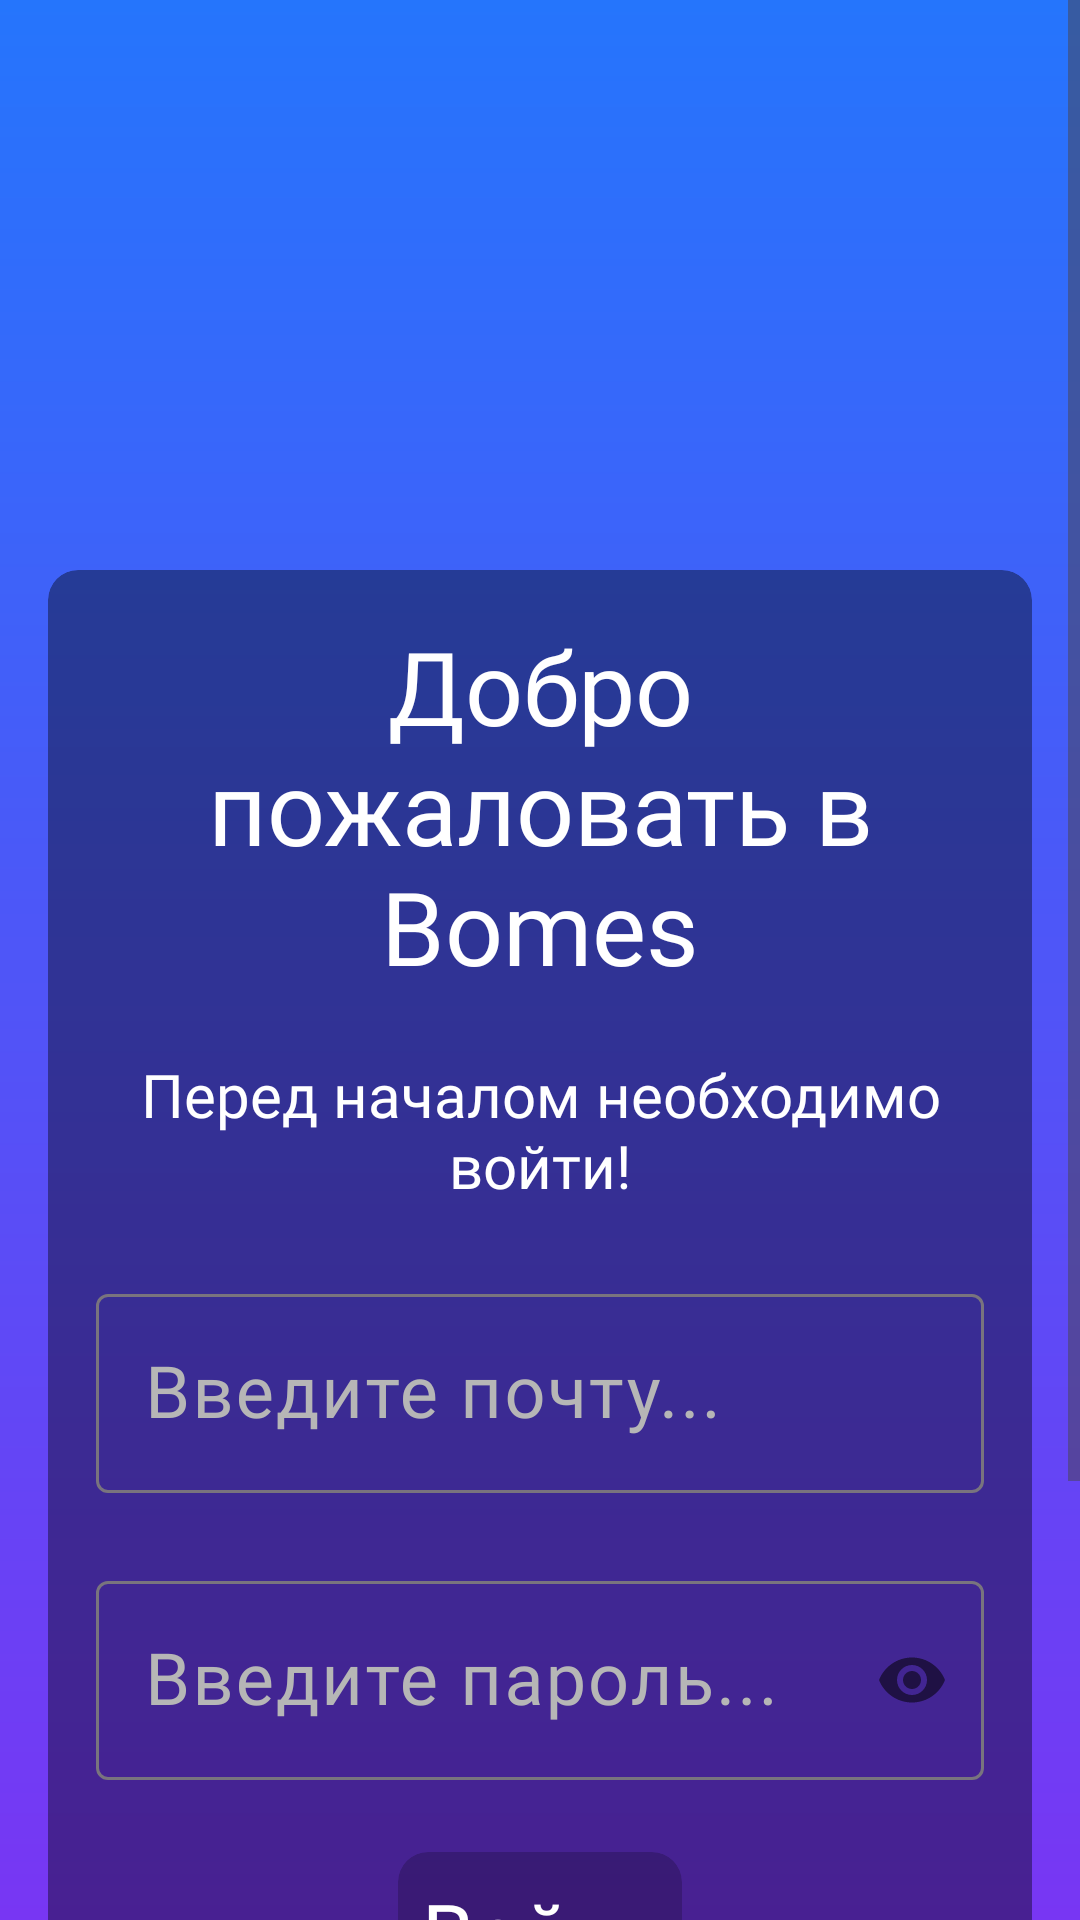

Produce the Android XML layout that renders to this screen, including the resource entries it uses.
<!-- AndroidManifest.xml: application theme Theme.Bomes -->
<!-- res/layout/activity_main.xml -->
<?xml version="1.0" encoding="utf-8"?>
<androidx.constraintlayout.widget.ConstraintLayout xmlns:android="http://schemas.android.com/apk/res/android"
    xmlns:app="http://schemas.android.com/apk/res-auto"
    xmlns:tools="http://schemas.android.com/tools"
    android:id="@+id/main_view"
    android:layout_width="match_parent"
    android:layout_height="match_parent"
    android:background="@drawable/gradient"
    tools:context=".Activities.MainActivity">

    <ScrollView
        android:layout_width="match_parent"
        android:layout_height="match_parent">

        <LinearLayout
            android:layout_width="match_parent"
            android:layout_height="wrap_content"
            android:orientation="vertical">

            <androidx.constraintlayout.widget.ConstraintLayout
                android:layout_width="match_parent"
                android:layout_height="match_parent">

                <androidx.cardview.widget.CardView
                    android:layout_width="0dp"
                    android:layout_height="wrap_content"
                    android:layout_marginStart="16dp"
                    android:layout_marginTop="190dp"
                    android:layout_marginEnd="16dp"
                    android:layout_marginBottom="100dp"
                    app:cardBackgroundColor="#66000000"
                    app:cardCornerRadius="10dp"
                    app:cardElevation="0dp"
                    app:layout_constraintBottom_toBottomOf="parent"
                    app:layout_constraintEnd_toEndOf="parent"
                    app:layout_constraintStart_toStartOf="parent"
                    app:layout_constraintTop_toTopOf="parent">

                    <androidx.constraintlayout.widget.ConstraintLayout
                        android:layout_width="match_parent"
                        android:layout_height="match_parent"
                        android:padding="16dp">

                        <TextView
                            android:id="@+id/textView"
                            android:layout_width="0dp"
                            android:layout_height="wrap_content"
                            android:fontFamily="@font/tilda_sans_vf"
                            android:text="Добро пожаловать в Bomes"
                            android:textAlignment="center"
                            android:textColor="#FFFFFF"
                            android:textSize="34sp"
                            android:typeface="normal"
                            app:layout_constraintEnd_toEndOf="parent"
                            app:layout_constraintStart_toStartOf="parent"
                            app:layout_constraintTop_toTopOf="parent" />

                        <TextView
                            android:id="@+id/textView4"
                            android:layout_width="wrap_content"
                            android:layout_height="wrap_content"
                            android:layout_marginTop="20dp"
                            android:fontFamily="@font/tilda_sans_vf"
                            android:text="Перед началом необходимо войти!"
                            android:textAlignment="center"
                            android:textColor="#FFFFFF"
                            android:textSize="20sp"
                            app:layout_constraintEnd_toEndOf="parent"
                            app:layout_constraintStart_toStartOf="parent"
                            app:layout_constraintTop_toBottomOf="@+id/textView" />

                        <com.google.android.material.textfield.TextInputLayout
                            android:id="@+id/loginInputLayout"
                            android:layout_width="0dp"
                            android:layout_height="wrap_content"
                            android:layout_marginTop="24dp"
                            android:textColorHint="#B6B6B6"
                            app:layout_constraintEnd_toEndOf="parent"
                            app:layout_constraintStart_toStartOf="parent"
                            app:layout_constraintTop_toBottomOf="@+id/textView4"
                            app:passwordToggleEnabled="false">

                            <com.google.android.material.textfield.TextInputEditText
                                android:id="@+id/emailField"
                                android:layout_width="match_parent"
                                android:layout_height="wrap_content"
                                android:fontFamily="@font/tilda_sans_vf"
                                android:hint="Введите почту..."
                                android:inputType="text"
                                android:textColor="@color/white"
                                android:textSize="24sp" />
                        </com.google.android.material.textfield.TextInputLayout>

                        <com.google.android.material.textfield.TextInputLayout
                            android:id="@+id/passwordInputLayout"
                            android:layout_width="0dp"
                            android:layout_height="wrap_content"
                            android:layout_marginTop="24dp"
                            android:textColorHint="#B6B6B6"
                            app:layout_constraintEnd_toEndOf="parent"
                            app:layout_constraintStart_toStartOf="parent"
                            app:layout_constraintTop_toBottomOf="@+id/loginInputLayout"
                            app:passwordToggleEnabled="true">

                            <com.google.android.material.textfield.TextInputEditText
                                android:id="@+id/passwordField"
                                android:layout_width="match_parent"
                                android:layout_height="wrap_content"
                                android:fontFamily="@font/tilda_sans_vf"
                                android:hint="Введите пароль..."
                                android:inputType="textPassword"
                                android:textColor="@color/white"
                                android:textSize="24sp" />
                        </com.google.android.material.textfield.TextInputLayout>

                        <androidx.cardview.widget.CardView
                            android:id="@+id/loginBtn"
                            android:layout_width="wrap_content"
                            android:layout_height="wrap_content"
                            android:layout_marginTop="24dp"
                            android:clickable="true"
                            android:focusable="true"
                            android:foreground="?attr/selectableItemBackground"
                            app:cardBackgroundColor="#33000000"
                            app:cardCornerRadius="10dp"
                            app:cardElevation="0dp"
                            app:layout_constraintEnd_toEndOf="parent"
                            app:layout_constraintStart_toStartOf="parent"
                            app:layout_constraintTop_toBottomOf="@+id/passwordInputLayout">

                            <TextView
                                android:id="@+id/textView5"
                                android:layout_width="wrap_content"
                                android:layout_height="wrap_content"
                                android:layout_margin="8dp"
                                android:fontFamily="@font/tilda_sans_vf"
                                android:text="Войти"
                                android:textColor="#FFFFFF"
                                android:textSize="28sp" />
                        </androidx.cardview.widget.CardView>

                        <TextView
                            android:id="@+id/registerBtnLogin"
                            android:layout_width="wrap_content"
                            android:layout_height="wrap_content"
                            android:layout_marginTop="16dp"
                            android:fontFamily="@font/tilda_sans_vf"
                            android:text="Регистрация"
                            android:textColor="#80FFFFFF"
                            android:textSize="20sp"
                            app:layout_constraintEnd_toEndOf="parent"
                            app:layout_constraintStart_toStartOf="parent"
                            app:layout_constraintTop_toBottomOf="@+id/loginBtn" />

                    </androidx.constraintlayout.widget.ConstraintLayout>
                </androidx.cardview.widget.CardView>
            </androidx.constraintlayout.widget.ConstraintLayout>
        </LinearLayout>
    </ScrollView>

</androidx.constraintlayout.widget.ConstraintLayout>
<!-- resources referenced by this layout -->
<resources>
  <color name="white">#FFFFFFFF</color>
  <!-- drawable gradient (drawable) -->
  <?xml version="1.0" encoding="utf-8"?>
  <shape xmlns:android="http://schemas.android.com/apk/res/android">
      <gradient
          android:type="linear"
          android:angle="270"
          android:startColor="#2575fc"
          android:endColor="#7836F3" />
  </shape>
  <style name="Theme.Bomes" parent="Base.Theme.Bomes" />
  <style name="Base.Theme.Bomes" parent="Theme.Material3.DayNight.NoActionBar">
          
          
          <item name="android:statusBarColor">@color/blue</item>
      </style>
  <color name="blue">#2575fc</color>
</resources>
